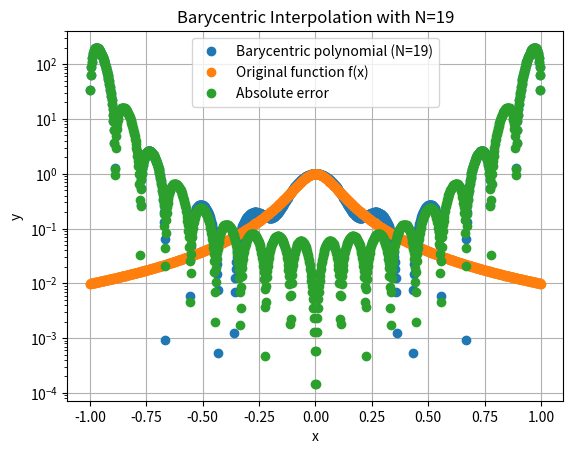

Here is the Python script that generated this plot:
import numpy as np
import matplotlib.pyplot as plt

# Function f(x)
def f(x):
    return 1 / (1 + (10 * x)**2)

# Barycentric weights calculation
def barycentric_weights(x):
    n = len(x)
    w = np.ones(n)
    for j in range(n):
        for i in range(n):
            if i != j:
                w[j] /= (x[j] - x[i])
    return w

# Barycentric interpolation formula
def barycentric_interpolation(xi, yi, w, x_eval):
    numerator = np.zeros_like(x_eval)
    denominator = np.zeros_like(x_eval)
    
    # Evaluate the interpolation at each point in x_eval
    for j in range(len(xi)):
        temp = w[j] / (x_eval - xi[j])
        numerator += temp * yi[j]
        denominator += temp
    
    return numerator / denominator

# Interpolation function using barycentric interpolation
def interpolate_barycentric(N):
    # Create the points x_i = -1 + (i - 1)h, h = 2 / (N - 1)
    h = 2 / (N - 1)
    x_i = np.linspace(-1, 1, N)
    y_i = f(x_i)

    # Calculate the weights w_j
    w = barycentric_weights(x_i)

    return x_i, y_i, w

# Plotting function
def plot_barycentric_interpolation(N):
    x_i, y_i, w = interpolate_barycentric(N)
    
    # Plot the original points
    #plt.plot(x_i, y_i, 'o', label="Data points")

    # Create a finer grid for plotting the polynomial and the original function
    x_fine = np.linspace(-1, 1, 1001)
    f_fine = f(x_fine)
    
    # Evaluate the polynomial on the finer grid using barycentric interpolation
    p_fine = barycentric_interpolation(x_i, y_i, w, x_fine)

    # Plot the polynomial and the original function
    plt.plot(x_fine, p_fine,'o', label=f"Barycentric polynomial (N={N})")
    plt.plot(x_fine, f_fine, 'o', label="Original function f(x)")

    # Plot settings
    plt.title(f"Barycentric Interpolation with N={N}")
    plt.xlabel("x")
    plt.ylabel("y")
    plt.legend()
    plt.grid(True)
    plt.show()

    err = abs(f_fine - p_fine)
    
    # Plot the error
    plt.semilogy(x_fine, err,'o', label='Absolute error')
    plt.legend()
    plt.show()

# Test different values of N
#for N in range(2, 21):  # Trying values from N=2 to N=20
plot_barycentric_interpolation(19)
